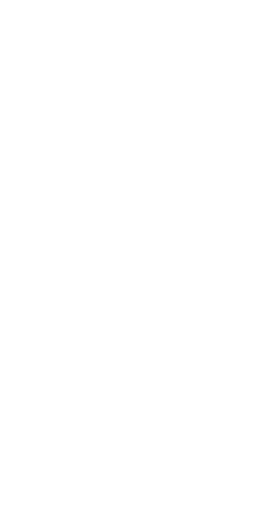
t = 0.00 s
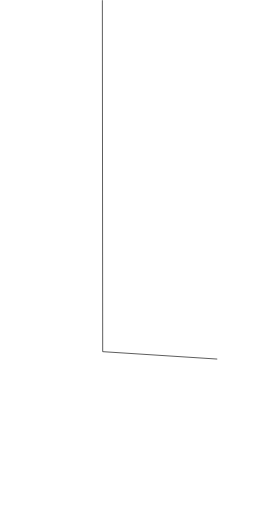
t = 0.59 s
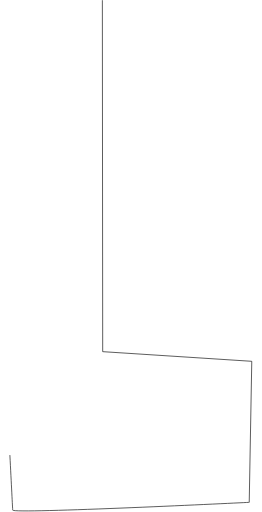
t = 1.18 s
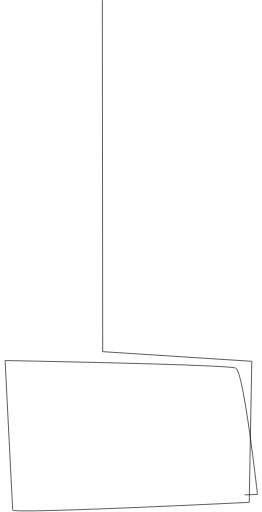
t = 1.77 s
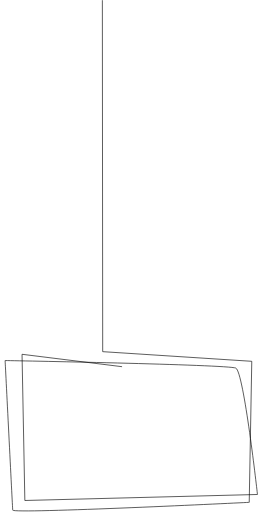
t = 2.36 s
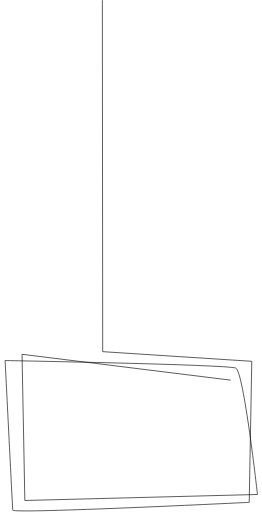
t = 2.50 s

The animated SVG that drew these frames (rendered in a browser with its animation timeline set to each time). Animation: 2 CSS @keyframes rules; one cycle of 2.50 s.

<svg version="1.1" id="ã¬ã¤ã¤ã¼_2" xmlns="http://www.w3.org/2000/svg" x="0" y="0" viewBox="0 0 410 800" xml:space="preserve"><path d="M160.2-.3l.5 550L394 564.8l-4 220.7S20.3 803.7 19.9 797.7C19.5 791.8 8 563.6 8 563.6s348.5 6.3 361 11.8c12.5 5.5 33.9 197.8 33.9 197.8l-364 9.4-4.4-228.8L361 594.3" style="animation:CefpXIhA_draw 2500ms linear 0ms forwards" stroke-dasharray="3095 3097" stroke-dashoffset="3096" fill="none" stroke="#000" stroke-miterlimit="10"/><style data-made-with="vivus-instant">@keyframes CefpXIhA_draw{to{stroke-dashoffset:0}}@keyframes CefpXIhA_fade{0%,94.44444444444444%{stroke-opacity:1}to{stroke-opacity:0}}</style></svg>